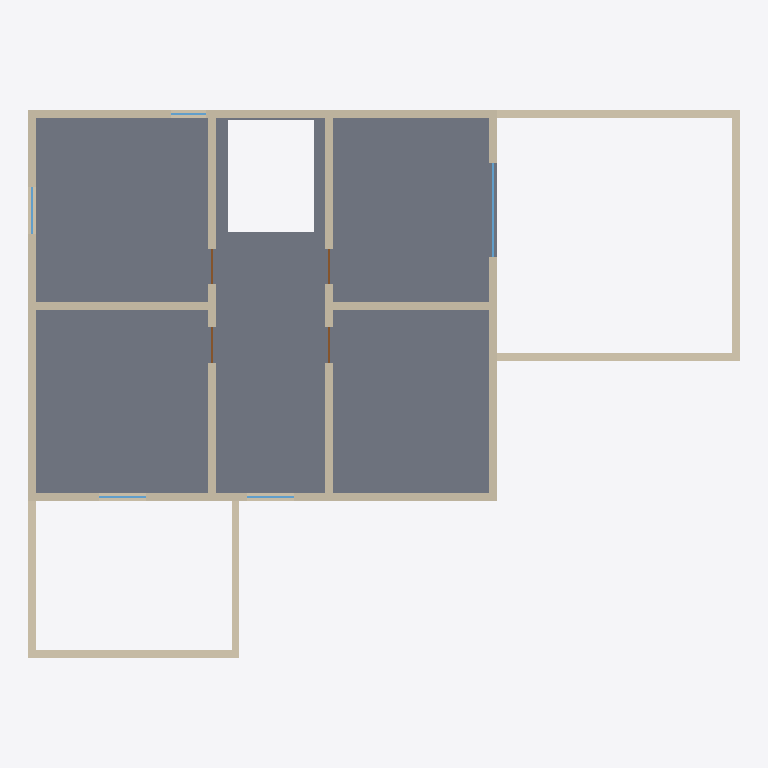
Plan cut of the same IFC building model at storey 'Étage 1' (level 2.70 m, cut at 4.10 m), seen from above with north up, elements coloured by IFC class: 14 walls (beige), 5 windows (light blue), 4 doors (brown), 1 slab (grey). Cut surfaces are drawn darker.
Extent 18.2 m × 14.0 m × 10.8 m (x, y, z). Storeys (4): Rez-de-chaussée at 0.00 m; Étage 1 at 2.70 m; Étage 2 at 5.40 m; Étage 3 at 8.10 m. Elements (93): 37 IfcWall, 34 IfcWindow, 18 IfcDoor, 4 IfcSlab.

HEADER;
FILE_DESCRIPTION(('ViewDefinition [DesignTransferView_V1.0]'),'2;1');
FILE_NAME('Exemple : grande maison R+3.ifc','2026-11-17T00:00:00',(''),(''),'Pascal IFC writer','Pascal Editor','');
FILE_SCHEMA(('IFC4'));
ENDSEC;
DATA;
#17=IFCPROJECT('1H08UJg2HPfRosKLoP6jYg',#5,'Exemple : grande maison R+3',$,$,$,$,(#14),#10);
#20=IFCSITE('3CENXg1ezUGPAFsM29Q50s',#5,'Site',$,$,#19,$,$,.ELEMENT.,$,$,$,$,$);
#28=IFCBUILDING('1tiAo0HcPNvxVIWODKCh$n',#5,'Building',$,$,#27,$,$,.ELEMENT.,$,$,$);
#36=IFCBUILDINGSTOREY('0XboQiz1LJhAp$goXDFLYh',#5,'Rez-de-chaussée',$,$,#35,$,$,.ELEMENT.,0.0);
#47=IFCBUILDINGSTOREY('1SB_gFEJbSquvorAuos9qs',#5,'Étage 1',$,$,#46,$,$,.ELEMENT.,2.7);
#58=IFCBUILDINGSTOREY('2gelJLhrvVMOre8nBidVkh',#5,'Étage 2',$,$,#57,$,$,.ELEMENT.,5.4);
#69=IFCBUILDINGSTOREY('0iERFZLYPGlADed6J0xAjI',#5,'Étage 3',$,$,#68,$,$,.ELEMENT.,8.1);
#2315=IFCSLAB('0KHrSWdnPKKhglYRsrtyS9',#5,'Dalle Étage 1',$,$,#2301,#2314,'slab_fabrics-level-level_00000000-0000-4000-8000-000000000003',.FLOOR.);
#916=IFCWALL('1Ruq$zz_vIyR5mvgMqMOGo',#5,'Mur extérieur',$,$,#915,#913,'wall_00000000-0000-4000-8000-000000000090__0',.STANDARD.);
#1039=IFCWALL('3kc0NfKWrMG9S8PYk_oR4S',#5,'Mur extérieur',$,$,#1038,#1036,'wall_00000000-0000-4000-8000-000000000090__2',.STANDARD.);
#1144=IFCWALL('2AsXKfCYbL4AZPxLsJsNWZ',#5,'Mur extérieur',$,$,#1143,#1141,'wall_00000000-0000-4000-8000-000000000090__3',.STANDARD.);
#1190=IFCWALL('1edfYfONbTKgJlfwHKXBYe',#5,'Cloison',$,$,#1189,#1187,'wall_00000000-0000-4000-8000-000000000091__0',.STANDARD.);
#1262=IFCWALL('3_auMJ5kjOjf7wzwSTfuk0',#5,'Cloison',$,$,#1261,#1259,'wall_00000000-0000-4000-8000-000000000092__0',.STANDARD.);
#963=IFCWALL('2AeOeuyBbGfAA58paD9WOt',#5,'Mur extérieur',$,$,#962,#960,'wall_00000000-0000-4000-8000-000000000090__1',.STANDARD.);
#697=IFCWALL('1f_6SuMIDS6wCGKSd8oEOE',#5,'Mur du garage',$,$,#696,#693,'wall_00000000-0000-4000-8000-000000000011__1',.STANDARD.);
#678=IFCWALL('3UorniWZLSzveXlQMw3Kyi',#5,'Mur du garage',$,$,#677,#675,'wall_00000000-0000-4000-8000-000000000011__0',.STANDARD.);
#746=IFCWALL('1ef29_tSbImRio24XvXYhB',#5,'Mur du garage',$,$,#745,#742,'wall_00000000-0000-4000-8000-000000000011__2',.STANDARD.);
#819=IFCWALL('0f8CtYeV9OKBBncpj_nzt1',#5,'Mur de la véranda',$,$,#818,#815,'wall_00000000-0000-4000-8000-000000000012__1',.STANDARD.);
#1357=IFCWALL('2W3D7M7DLQWR4greFF96z8',#5,'Cloison',$,$,#1356,#1353,'wall_00000000-0000-4000-8000-000000000094__0',.STANDARD.);
#1334=IFCWALL('0yho4LSVfLDh5kVbaUjAWe',#5,'Cloison',$,$,#1333,#1331,'wall_00000000-0000-4000-8000-000000000093__0',.STANDARD.);
#767=IFCWALL('3LgTW62TfSlRZldDqY99Tk',#5,'Mur de la véranda',$,$,#766,#764,'wall_00000000-0000-4000-8000-000000000012__0',.STANDARD.);
#869=IFCWALL('2XEWRVoafQqPMLALVX$kWi',#5,'Mur de la véranda',$,$,#868,#865,'wall_00000000-0000-4000-8000-000000000012__2',.STANDARD.);
#991=IFCWINDOW('155KyqbJ1RZP3$wHyxp$It',#5,'Baie 1',$,$,#990,#988,'window_00000000-0000-4000-8000-000000000095',2.15,2.4,.WINDOW.,.NOTDEFINED.,$);
#1067=IFCWINDOW('3H3Ke89Q1LSu3K3xHtWogT',#5,'Fenêtre 4',$,$,#1066,#1064,'window_00000000-0000-4000-8000-000000000103',1.0,1.2,.WINDOW.,.NOTDEFINED.,$);
#1096=IFCWINDOW('00mwUj_L1U5ObhJCyfLXK2',#5,'Fenêtre 5',$,$,#1095,#1093,'window_00000000-0000-4000-8000-000000000104',1.0,1.2,.WINDOW.,.NOTDEFINED.,$);
#1171=IFCWINDOW('34n6PeXlLNeeNQrTVKx1hR',#5,'Fenêtre 3',$,$,#1170,#1168,'window_00000000-0000-4000-8000-000000000098',1.0,1.2,.WINDOW.,.NOTDEFINED.,$);
#1243=IFCDOOR('1U8c2QnBfG_uGJDUmf6fwt',#5,'Porte 2',$,$,#1242,#1240,'door_00000000-0000-4000-8000-000000000100',2.1,0.9,.DOOR.,.SINGLE_SWING_LEFT.,$);
#1315=IFCDOOR('3a_bBRNLbSbRYaPiR1FBfR',#5,'Porte 4',$,$,#1314,#1312,'door_00000000-0000-4000-8000-000000000102',2.1,0.9,.DOOR.,.SINGLE_SWING_LEFT.,$);
#944=IFCWINDOW('3QYgslgAXOJO4NJu83QFYR',#5,'Fenêtre 1',$,$,#943,#941,'window_00000000-0000-4000-8000-000000000096',1.0,0.9,.WINDOW.,.NOTDEFINED.,$);
#1216=IFCDOOR('3g$Oc5_vTTh9yfIKyApNd4',#5,'Porte 1',$,$,#1215,#1213,'door_00000000-0000-4000-8000-000000000099',2.1,0.9,.DOOR.,.SINGLE_SWING_LEFT.,$);
#1288=IFCDOOR('1ROju0GUbMnPMdJmOLTUgf',#5,'Porte 3',$,$,#1287,#1285,'door_00000000-0000-4000-8000-000000000101',2.1,0.9,.DOOR.,.SINGLE_SWING_LEFT.,$);
ENDSEC;
